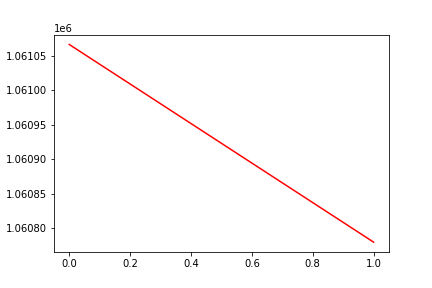

Source data for this figure (header and first rows):
, date, assets
0, 0, 1061067
1, 20160523, 1060780
